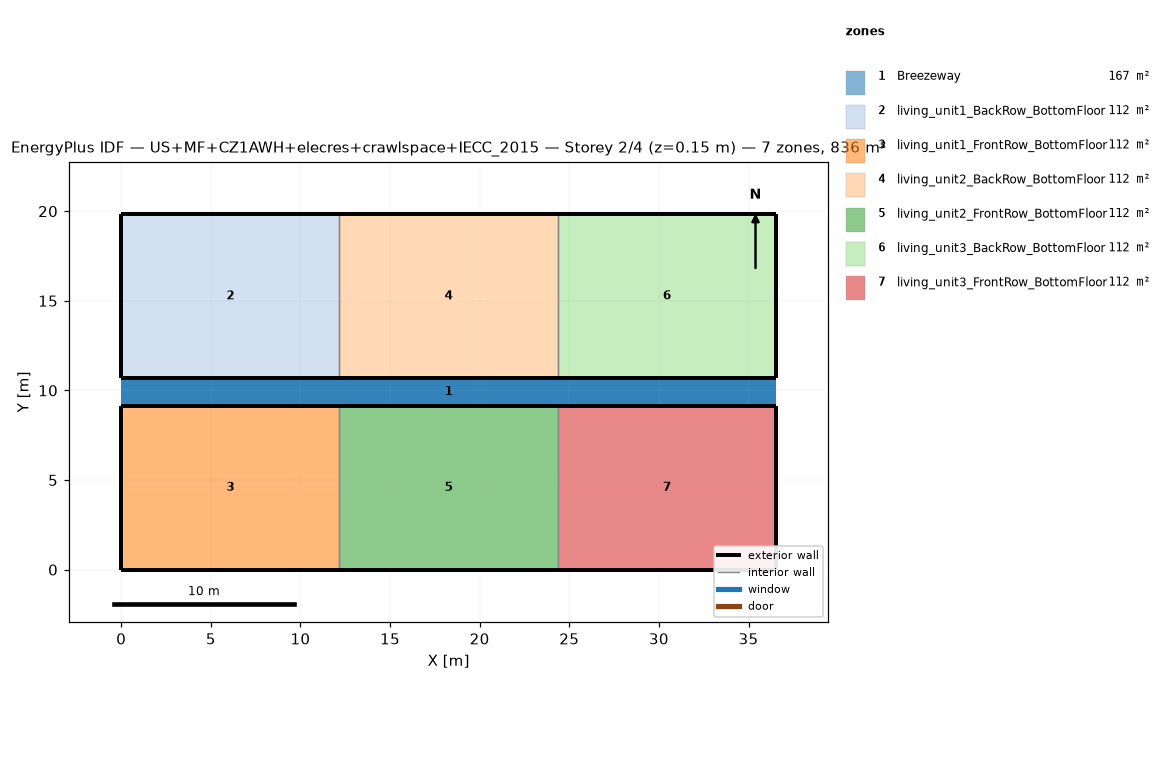
=== STOREY PLAN SPEC (per zone: floor XY polygon, exterior-wall plan segments, windows/doors) ===
zone 1: Breezeway  (167.0 m²)
  floor: (36.54, 9.16) (0.00, 9.16) (0.00, 10.68) (36.54, 10.68)
  floor: (36.54, 9.16) (0.00, 9.16) (0.00, 10.68) (36.54, 10.68)
  floor: (36.54, 9.16) (0.00, 9.16) (0.00, 10.68) (36.54, 10.68)
zone 2: living_unit1_BackRow_BottomFloor  (111.5 m²)
  floor: (12.18, 10.68) (0.00, 10.68) (0.00, 19.84) (12.18, 19.84)
  exterior wall: (0.00, 10.68) – (12.18, 10.68)  [12.2 m]
  exterior wall: (12.18, 19.84) – (0.00, 19.84)  [12.2 m]
  exterior wall: (0.00, 19.84) – (0.00, 10.68)  [9.2 m]
  interior walls: 1
zone 3: living_unit1_FrontRow_BottomFloor  (111.5 m²)
  floor: (12.18, 0.00) (0.00, 0.00) (0.00, 9.16) (12.18, 9.16)
  exterior wall: (0.00, 0.00) – (12.18, 0.00)  [12.2 m]
  exterior wall: (12.18, 9.16) – (0.00, 9.16)  [12.2 m]
  exterior wall: (0.00, 9.16) – (0.00, 0.00)  [9.2 m]
  interior walls: 1
zone 4: living_unit2_BackRow_BottomFloor  (111.5 m²)
  floor: (24.36, 10.68) (12.18, 10.68) (12.18, 19.84) (24.36, 19.84)
  exterior wall: (12.18, 10.68) – (24.36, 10.68)  [12.2 m]
  exterior wall: (24.36, 19.84) – (12.18, 19.84)  [12.2 m]
  interior walls: 2
zone 5: living_unit2_FrontRow_BottomFloor  (111.5 m²)
  floor: (24.36, 0.00) (12.18, 0.00) (12.18, 9.16) (24.36, 9.16)
  exterior wall: (12.18, 0.00) – (24.36, 0.00)  [12.2 m]
  exterior wall: (24.36, 9.16) – (12.18, 9.16)  [12.2 m]
  interior walls: 2
zone 6: living_unit3_BackRow_BottomFloor  (111.5 m²)
  floor: (36.54, 10.68) (24.36, 10.68) (24.36, 19.84) (36.54, 19.84)
  exterior wall: (24.36, 10.68) – (36.54, 10.68)  [12.2 m]
  exterior wall: (36.54, 10.68) – (36.54, 19.84)  [9.2 m]
  exterior wall: (36.54, 19.84) – (24.36, 19.84)  [12.2 m]
  interior walls: 1
zone 7: living_unit3_FrontRow_BottomFloor  (111.5 m²)
  floor: (36.54, 0.00) (24.36, 0.00) (24.36, 9.16) (36.54, 9.16)
  exterior wall: (24.36, 0.00) – (36.54, 0.00)  [12.2 m]
  exterior wall: (36.54, 0.00) – (36.54, 9.16)  [9.2 m]
  exterior wall: (36.54, 9.16) – (24.36, 9.16)  [12.2 m]
  interior walls: 1

=== DERIVED (storey summary) ===
Building: US+MF+CZ1AWH+elecres+crawlspace+IECC_2015
Storey: 2 of 4  (floor level z = 0.15 m)
Storey gross floor area: 836.2 m²
Zones on this storey: 7
  - Breezeway: floor 167.0 m²
  - living_unit1_BackRow_BottomFloor: floor 111.5 m²; exterior wall 33.5 m (86.9 m²); WWR 0.0%
  - living_unit1_FrontRow_BottomFloor: floor 111.5 m²; exterior wall 33.5 m (86.9 m²); WWR 0.0%
  - living_unit2_BackRow_BottomFloor: floor 111.5 m²; exterior wall 24.4 m (63.1 m²); WWR 0.0%
  - living_unit2_FrontRow_BottomFloor: floor 111.5 m²; exterior wall 24.4 m (63.1 m²); WWR 0.0%
  - living_unit3_BackRow_BottomFloor: floor 111.5 m²; exterior wall 33.5 m (86.9 m²); WWR 0.0%
  - living_unit3_FrontRow_BottomFloor: floor 111.5 m²; exterior wall 33.5 m (86.9 m²); WWR 0.0%
Zone adjacency (shared interzone walls):
  - living_unit1_BackRow_BottomFloor ↔ living_unit2_BackRow_BottomFloor
  - living_unit1_FrontRow_BottomFloor ↔ living_unit2_FrontRow_BottomFloor
  - living_unit2_BackRow_BottomFloor ↔ living_unit3_BackRow_BottomFloor
  - living_unit2_FrontRow_BottomFloor ↔ living_unit3_FrontRow_BottomFloor